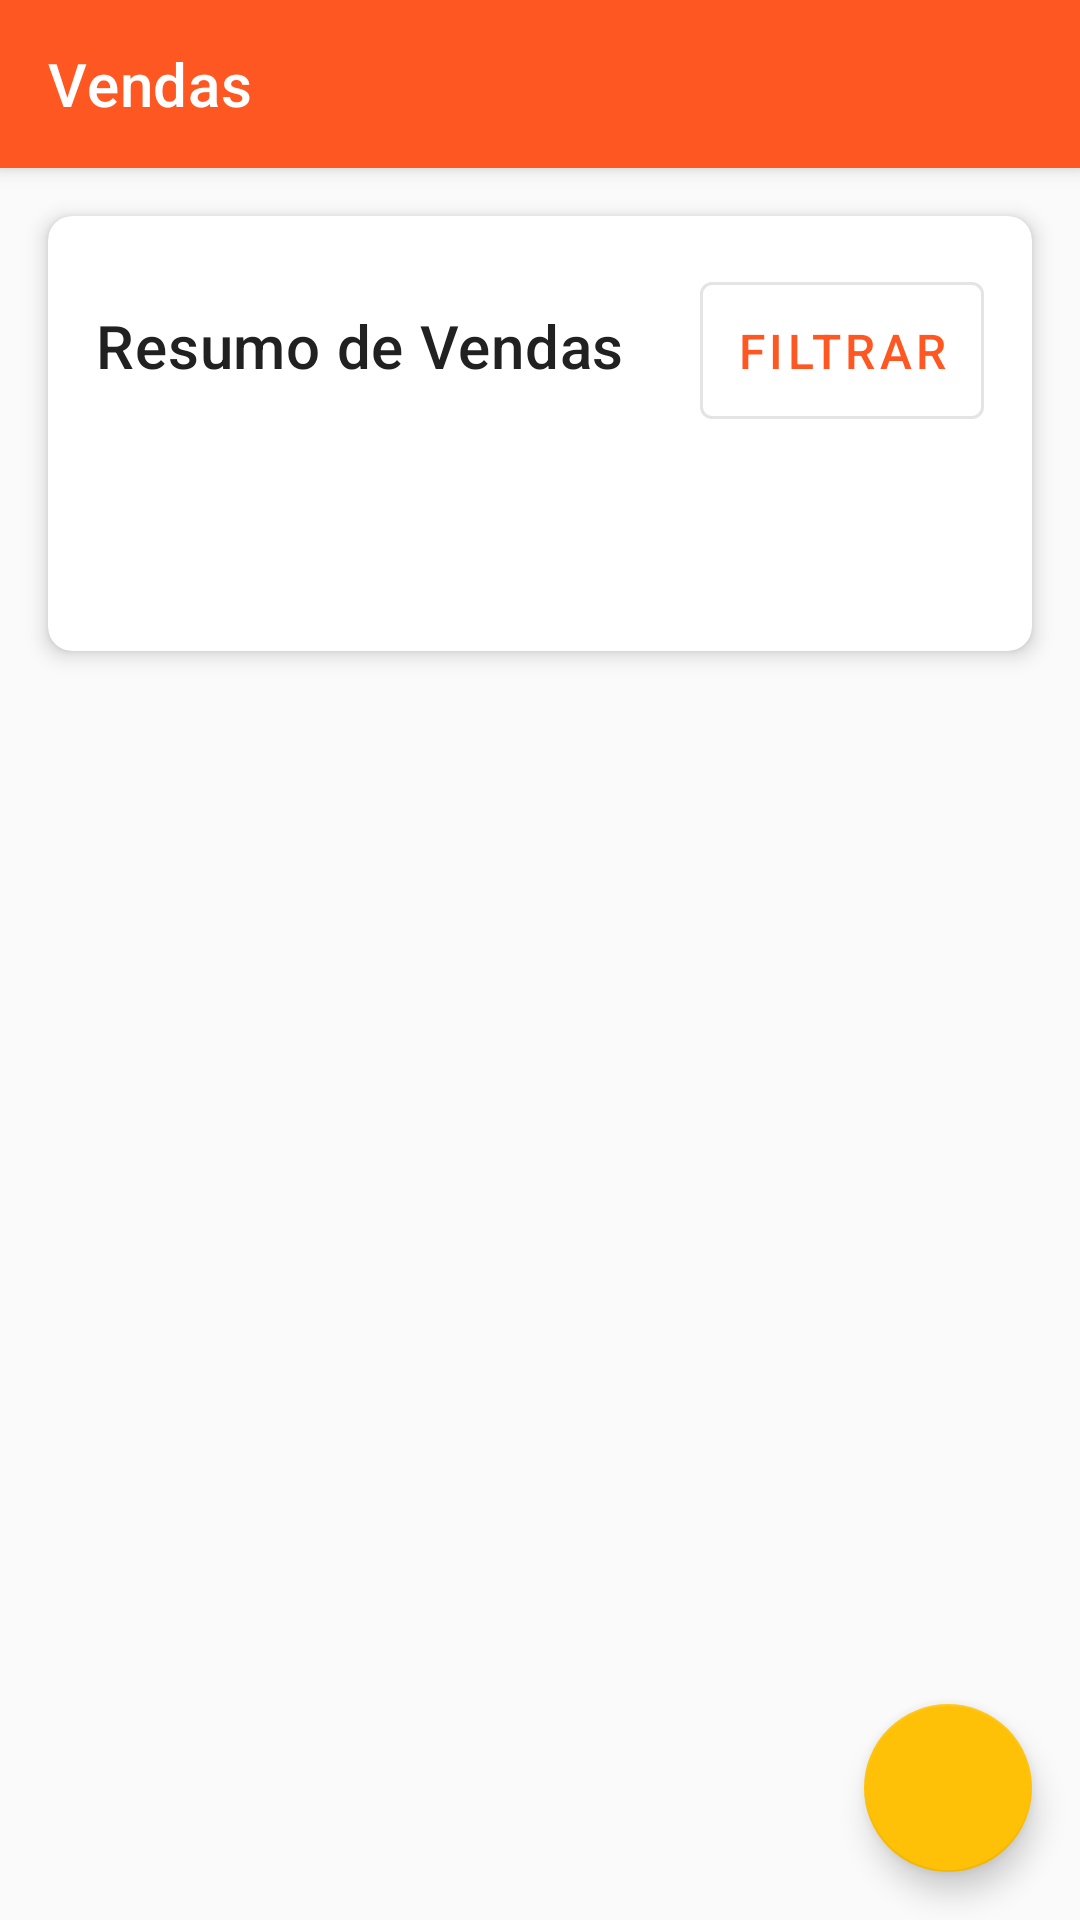

Android layout source for this screen:
<!-- AndroidManifest.xml: application theme Theme.ChurrasquinhoApp -->
<!-- res/layout/activity_sales.xml -->
<?xml version="1.0" encoding="utf-8"?>
<androidx.coordinatorlayout.widget.CoordinatorLayout xmlns:android="http://schemas.android.com/apk/res/android"
    xmlns:app="http://schemas.android.com/apk/res-auto"
    xmlns:tools="http://schemas.android.com/tools"
    android:layout_width="match_parent"
    android:layout_height="match_parent"
    tools:context=".ui.activities.SalesActivity">

    <com.google.android.material.appbar.AppBarLayout
        android:layout_width="match_parent"
        android:layout_height="wrap_content">

        <androidx.appcompat.widget.Toolbar
            android:id="@+id/toolbar"
            android:layout_width="match_parent"
            android:layout_height="?attr/actionBarSize"
            android:background="?attr/colorPrimary"
            app:title="Vendas"
            app:titleTextColor="@android:color/white" />

    </com.google.android.material.appbar.AppBarLayout>

    <androidx.constraintlayout.widget.ConstraintLayout
        android:layout_width="match_parent"
        android:layout_height="match_parent"
        app:layout_behavior="@string/appbar_scrolling_view_behavior">

        
        <com.google.android.material.card.MaterialCardView
            android:id="@+id/cardSalesSummary"
            android:layout_width="match_parent"
            android:layout_height="wrap_content"
            android:layout_margin="16dp"
            app:cardCornerRadius="8dp"
            app:cardElevation="4dp"
            app:layout_constraintTop_toTopOf="parent">

            <LinearLayout
                android:layout_width="match_parent"
                android:layout_height="wrap_content"
                android:orientation="vertical"
                android:padding="16dp">

                <LinearLayout
                    android:layout_width="match_parent"
                    android:layout_height="wrap_content"
                    android:orientation="horizontal">

                    <TextView
                        android:layout_width="0dp"
                        android:layout_height="wrap_content"
                        android:layout_weight="1"
                        android:text="Resumo de Vendas"
                        android:textAppearance="?attr/textAppearanceHeadline6" />

                    <com.google.android.material.button.MaterialButton
                        android:id="@+id/btnDateFilter"
                        style="@style/Widget.MaterialComponents.Button.OutlinedButton"
                        android:layout_width="wrap_content"
                        android:layout_height="wrap_content"
                        android:text="Filtrar"
                        app:icon="@drawable/ic_calendar" />

                </LinearLayout>

                <TextView
                    android:id="@+id/tvTotalSales"
                    android:layout_width="wrap_content"
                    android:layout_height="wrap_content"
                    android:layout_marginTop="8dp"
                    android:textAppearance="?attr/textAppearanceBody1"
                    tools:text="Total de vendas: 15" />

                <TextView
                    android:id="@+id/tvTotalRevenue"
                    android:layout_width="wrap_content"
                    android:layout_height="wrap_content"
                    android:layout_marginTop="4dp"
                    android:textAppearance="?attr/textAppearanceBody1"
                    android:textColor="?attr/colorPrimary"
                    android:textStyle="bold"
                    tools:text="Receita total: R$ 750,00" />

            </LinearLayout>

        </com.google.android.material.card.MaterialCardView>

        
        <TextView
            android:id="@+id/tvEmptySales"
            android:layout_width="wrap_content"
            android:layout_height="wrap_content"
            android:text="Nenhuma venda registrada"
            android:textAppearance="?attr/textAppearanceBody1"
            android:visibility="gone"
            app:layout_constraintBottom_toBottomOf="parent"
            app:layout_constraintEnd_toEndOf="parent"
            app:layout_constraintStart_toStartOf="parent"
            app:layout_constraintTop_toTopOf="parent"
            tools:visibility="visible" />

        
        <androidx.recyclerview.widget.RecyclerView
            android:id="@+id/rvSales"
            android:layout_width="match_parent"
            android:layout_height="0dp"
            android:clipToPadding="false"
            android:padding="16dp"
            app:layout_constraintBottom_toBottomOf="parent"
            app:layout_constraintTop_toBottomOf="@id/cardSalesSummary"
            tools:itemCount="5"
            tools:listitem="@layout/item_sale" />

    </androidx.constraintlayout.widget.ConstraintLayout>

    <com.google.android.material.floatingactionbutton.FloatingActionButton
        android:id="@+id/fabAddSale"
        android:layout_width="wrap_content"
        android:layout_height="wrap_content"
        android:layout_gravity="bottom|end"
        android:layout_margin="16dp"
        android:contentDescription="Registrar Venda"
        app:srcCompat="@drawable/ic_add" />

</androidx.coordinatorlayout.widget.CoordinatorLayout>
<!-- res/layout/item_sale.xml (included above) -->
<?xml version="1.0" encoding="utf-8"?>
<com.google.android.material.card.MaterialCardView xmlns:android="http://schemas.android.com/apk/res/android"
    xmlns:app="http://schemas.android.com/apk/res-auto"
    xmlns:tools="http://schemas.android.com/tools"
    android:layout_width="match_parent"
    android:layout_height="wrap_content"
    android:layout_marginVertical="4dp"
    app:cardCornerRadius="8dp"
    app:cardElevation="2dp">

    <androidx.constraintlayout.widget.ConstraintLayout
        android:layout_width="match_parent"
        android:layout_height="wrap_content"
        android:padding="16dp">

        
        <TextView
            android:id="@+id/tvItemName"
            android:layout_width="0dp"
            android:layout_height="wrap_content"
            android:textAppearance="?attr/textAppearanceSubtitle1"
            android:textStyle="bold"
            app:layout_constraintEnd_toStartOf="@id/tvSaleDate"
            app:layout_constraintStart_toStartOf="parent"
            app:layout_constraintTop_toTopOf="parent"
            tools:text="Picanha" />

        
        <TextView
            android:id="@+id/tvSaleDate"
            android:layout_width="wrap_content"
            android:layout_height="wrap_content"
            android:textAppearance="?attr/textAppearanceCaption"
            android:textColor="?android:attr/textColorSecondary"
            app:layout_constraintEnd_toEndOf="parent"
            app:layout_constraintTop_toTopOf="parent"
            tools:text="22/03/2024 15:30" />

        
        <TextView
            android:id="@+id/tvQuantity"
            android:layout_width="wrap_content"
            android:layout_height="wrap_content"
            android:layout_marginTop="4dp"
            android:textAppearance="?attr/textAppearanceBody2"
            app:layout_constraintStart_toStartOf="parent"
            app:layout_constraintTop_toBottomOf="@id/tvItemName"
            tools:text="Quantidade: 2 kg" />

        
        <TextView
            android:id="@+id/tvUnitPrice"
            android:layout_width="wrap_content"
            android:layout_height="wrap_content"
            android:layout_marginTop="4dp"
            android:textAppearance="?attr/textAppearanceBody2"
            android:textColor="?android:attr/textColorSecondary"
            app:layout_constraintStart_toStartOf="parent"
            app:layout_constraintTop_toBottomOf="@id/tvQuantity"
            tools:text="Preço unitário: R$ 65,00/kg" />

        
        <TextView
            android:id="@+id/tvTotalValue"
            android:layout_width="wrap_content"
            android:layout_height="wrap_content"
            android:layout_marginTop="4dp"
            android:textAppearance="?attr/textAppearanceBody1"
            android:textColor="?attr/colorPrimary"
            android:textStyle="bold"
            app:layout_constraintEnd_toEndOf="parent"
            app:layout_constraintTop_toBottomOf="@id/tvQuantity"
            tools:text="Total: R$ 130,00" />

        
        <View
            android:id="@+id/divider"
            android:layout_width="match_parent"
            android:layout_height="1dp"
            android:layout_marginTop="8dp"
            android:background="?android:attr/listDivider"
            android:visibility="gone"
            app:layout_constraintTop_toBottomOf="@id/tvUnitPrice"
            tools:visibility="visible" />

        
        <TextView
            android:id="@+id/tvAdditionalInfo"
            android:layout_width="match_parent"
            android:layout_height="wrap_content"
            android:layout_marginTop="8dp"
            android:textAppearance="?attr/textAppearanceCaption"
            android:textColor="?android:attr/textColorSecondary"
            android:visibility="gone"
            app:layout_constraintTop_toBottomOf="@id/divider"
            tools:text="Observações adicionais"
            tools:visibility="visible" />

    </androidx.constraintlayout.widget.ConstraintLayout>

</com.google.android.material.card.MaterialCardView>
<!-- resources referenced by this layout -->
<resources>
  <style name="Theme.ChurrasquinhoApp" parent="Theme.MaterialComponents.DayNight.NoActionBar">
          
          <item name="colorPrimary">@color/primary</item>
          <item name="colorPrimaryVariant">@color/primary_dark</item>
          <item name="colorOnPrimary">@color/white</item>
          
          
          <item name="colorSecondary">@color/accent</item>
          <item name="colorSecondaryVariant">@color/secondary_dark</item>
          <item name="colorOnSecondary">@color/black</item>
          
          
          <item name="android:statusBarColor">?attr/colorPrimaryVariant</item>
          
          
          <item name="android:colorBackground">@color/background</item>
          <item name="colorSurface">@color/surface</item>
          <item name="colorOnSurface">@color/text_primary</item>
          
          
          <item name="android:textColorPrimary">@color/text_primary</item>
          <item name="android:textColorSecondary">@color/text_secondary</item>
          <item name="android:textColorHint">@color/text_hint</item>
          
          
          <item name="materialCardViewStyle">@style/Widget.ChurrasquinhoApp.CardView</item>
          <item name="textInputStyle">@style/Widget.ChurrasquinhoApp.TextInputLayout</item>
          <item name="materialButtonStyle">@style/Widget.ChurrasquinhoApp.Button</item>
      </style>
  <color name="primary">#FF5722</color>
  <color name="primary_dark">#E64A19</color>
  <color name="white">#FFFFFF</color>
  <color name="accent">#FFC107</color>
  <color name="secondary_dark">#5D4037</color>
  <color name="black">#000000</color>
  <color name="background">#FAFAFA</color>
  <color name="surface">#FFFFFF</color>
  <color name="text_primary">#212121</color>
  <color name="text_secondary">#757575</color>
  <color name="text_hint">#BDBDBD</color>
  <style name="Widget.ChurrasquinhoApp.CardView" parent="Widget.MaterialComponents.CardView">
          <item name="cardElevation">4dp</item>
          <item name="cardCornerRadius">8dp</item>
          <item name="android:layout_marginHorizontal">8dp</item>
          <item name="android:layout_marginVertical">4dp</item>
      </style>
  <style name="Widget.ChurrasquinhoApp.TextInputLayout" parent="Widget.MaterialComponents.TextInputLayout.OutlinedBox">
          <item name="boxCornerRadiusTopStart">8dp</item>
          <item name="boxCornerRadiusTopEnd">8dp</item>
          <item name="boxCornerRadiusBottomStart">8dp</item>
          <item name="boxCornerRadiusBottomEnd">8dp</item>
          <item name="errorIconTint">@color/error</item>
          <item name="errorTextColor">@color/error</item>
          <item name="boxStrokeErrorColor">@color/error</item>
      </style>
  <style name="Widget.ChurrasquinhoApp.Button" parent="Widget.MaterialComponents.Button">
          <item name="android:textSize">16sp</item>
          <item name="android:padding">12dp</item>
          <item name="cornerRadius">8dp</item>
      </style>
  <color name="error">#F44336</color>
</resources>
